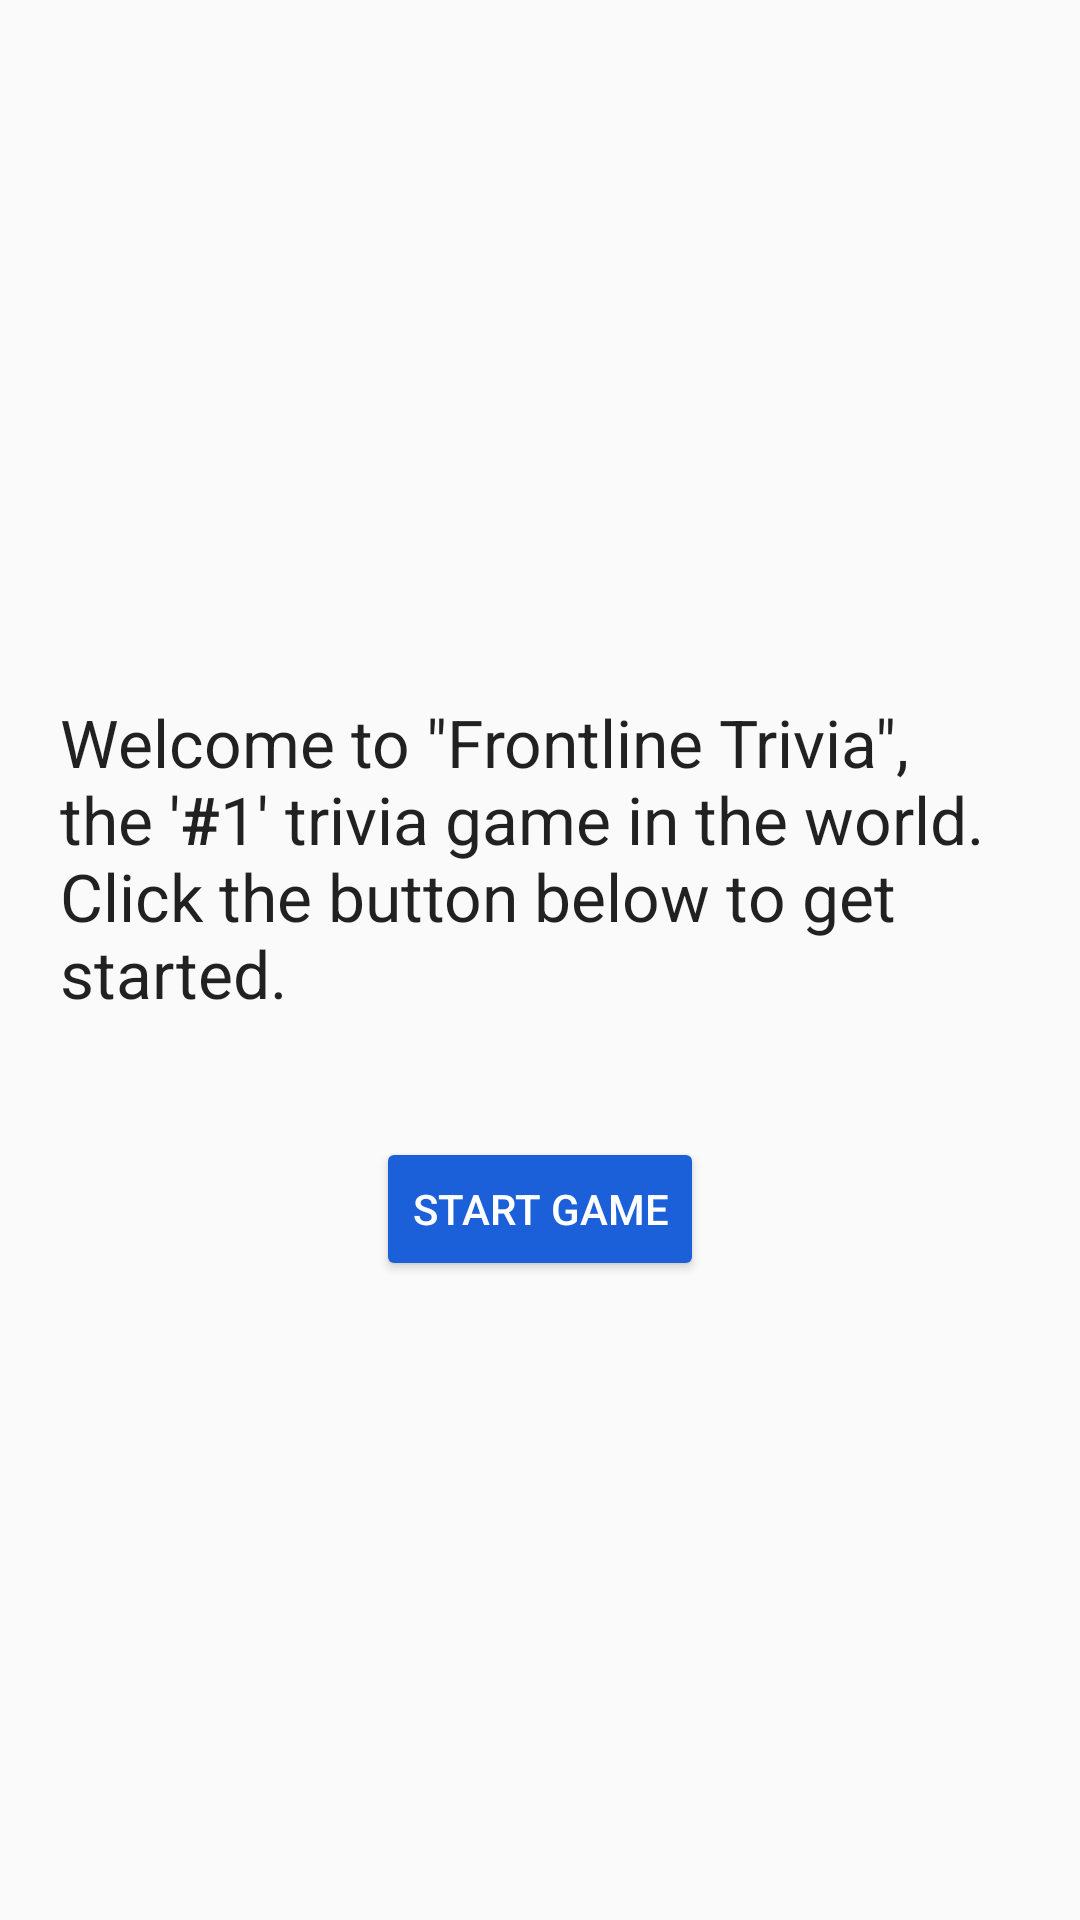

Android layout source for this screen:
<!-- AndroidManifest.xml: application theme AppTheme -->
<!-- res/layout/fragment_title.xml -->
<?xml version="1.0" encoding="utf-8"?>
<LinearLayout xmlns:android="http://schemas.android.com/apk/res/android"
    android:layout_width="match_parent"
    android:layout_height="match_parent"
    android:gravity="center"
    android:orientation="vertical">

    <TextView
        android:layout_width="wrap_content"
        android:layout_height="wrap_content"
        android:layout_margin="20dp"
        android:text="@string/intro_text"
        android:textAppearance="@style/TextAppearance.AppCompat.Large" />

    <Button
        android:id="@+id/title_btn_startgame"
        style="@style/AppButton"
        android:layout_width="wrap_content"
        android:layout_height="wrap_content"
        android:layout_marginTop="20dp"
        android:text="@string/start_game" />
</LinearLayout>
<!-- resources referenced by this layout -->
<resources>
  <string name="intro_text">Welcome to \"Frontline Trivia\", the \'<b>#</b>1\' trivia game in the world. Click the button below to get started.</string>
  <string name="start_game">Start Game</string>
  <style name="AppButton" parent="Widget.AppCompat.Button.Colored">
  
      </style>
  <style name="AppTheme" parent="Theme.AppCompat.Light.DarkActionBar">
          
          <item name="colorPrimary">@color/colorPrimary</item>
          <item name="colorPrimaryDark">@color/colorPrimaryDark</item>
          <item name="colorAccent">@color/colorAccent</item>
      </style>
  <color name="colorPrimary">#225577</color>
  <color name="colorPrimaryDark">#334177</color>
  <color name="colorAccent">#1B60D8</color>
</resources>
